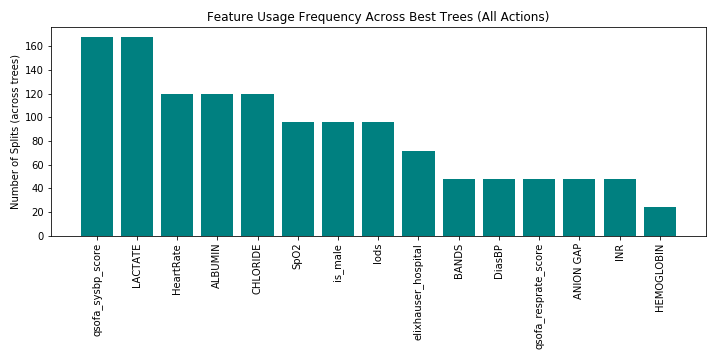

The data file committed next to this chart (first rows):
Feature, UsageCount
qsofa_sysbp_score, 168
LACTATE, 168
HeartRate, 120
ALBUMIN, 120
CHLORIDE, 120
SpO2, 96
is_male, 96
lods, 96
elixhauser_hospital, 72
BANDS, 48
DiasBP, 48
qsofa_resprate_score, 48
ANION GAP, 48
INR, 48
HEMOGLOBIN, 24
